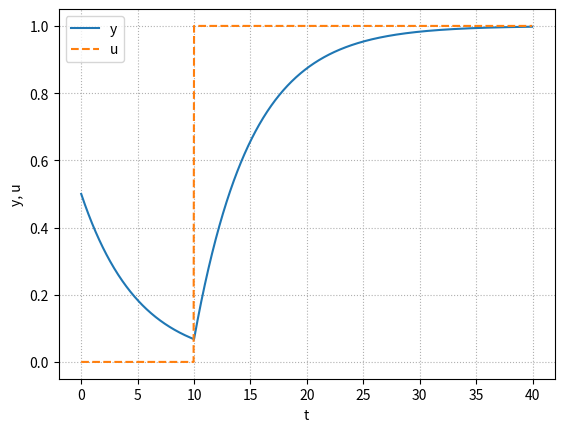

Write Python code to recreate this figure.
from scipy.integrate import odeint
import numpy as np
import matplotlib.pyplot as plt

# define differential equation
def system(y,t):
    if t<10.0:
        u=0.0
    else:
        u=1.0

    dydt=(- y + u)/5.0
    return dydt

# set initial value and time, and solve the differential equation
y0 = 0.5
t = np.arange(0,40,0.04)
y = odeint(system, y0, t)

# draw a graph
fig, ax = plt.subplots() # generate an object of figure and axes
ax.plot(t,y, label = 'y') # generate a graph in the axes object
ax.plot(t, 1 * (t >= 10), ls = '--', label = 'u')
ax.set_xlabel('t')
ax.set_ylabel('y, u')
ax.legend(loc = 'best')
ax.grid(ls = ':')

plt.show()
